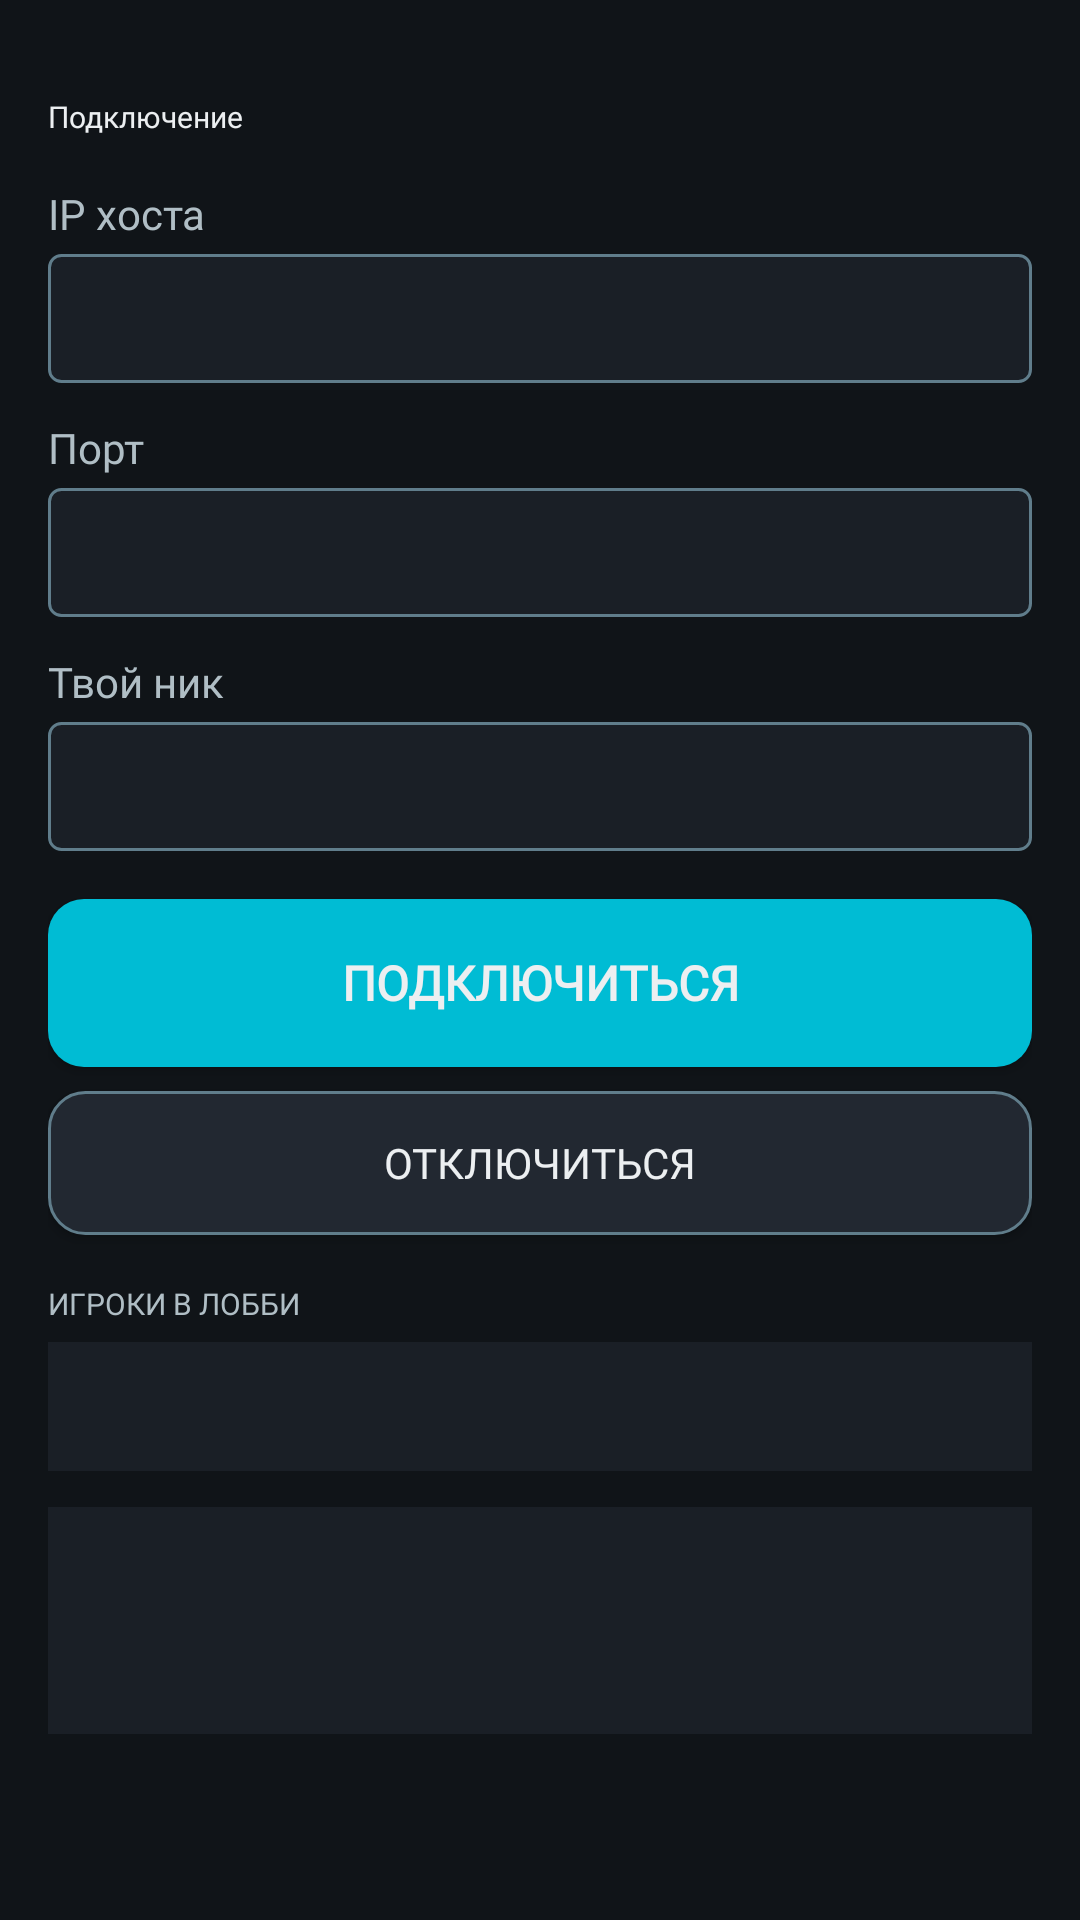

Here is an Android app screen rendered from its layout file. Give the layout XML and the strings, colors and styles it references.
<!-- AndroidManifest.xml: application theme Theme.MinesweeperEvolution -->
<!-- res/layout/activity_join_client.xml -->
<?xml version="1.0" encoding="utf-8"?>
<ScrollView xmlns:android="http://schemas.android.com/apk/res/android"
    android:layout_width="match_parent"
    android:layout_height="match_parent"
    android:background="@color/bg_dark"
    android:fillViewport="true">

    <LinearLayout
        android:layout_width="match_parent"
        android:layout_height="wrap_content"
        android:orientation="vertical"
        android:padding="16dp">

        <TextView
            android:layout_width="wrap_content"
            android:layout_height="wrap_content"
            android:text="@string/mp_join_title"
            android:fontFamily="@font/press_start_2p"
            android:textColor="@color/text_primary"
            android:textSize="10sp"
            android:layout_marginTop="16dp"
            android:layout_marginBottom="16dp" />

        <TextView
            android:layout_width="wrap_content"
            android:layout_height="wrap_content"
            android:text="@string/mp_host_ip_hint"
            android:fontFamily="@font/vt323"
            android:textColor="@color/text_secondary"
            android:textSize="14sp"
            android:layout_marginBottom="4dp" />

        <EditText
            android:id="@+id/etHostIp"
            android:layout_width="match_parent"
            android:layout_height="wrap_content"
            android:background="@drawable/bg_edittext"
            android:padding="12dp"
            android:textColor="@color/text_primary"
            android:textColorHint="@color/text_dim"
            android:textSize="14sp"
            android:fontFamily="@font/vt323"
            android:inputType="text"
            android:layout_marginBottom="12dp" />

        <TextView
            android:layout_width="wrap_content"
            android:layout_height="wrap_content"
            android:text="@string/mp_port_hint"
            android:fontFamily="@font/vt323"
            android:textColor="@color/text_secondary"
            android:textSize="14sp"
            android:layout_marginBottom="4dp" />

        <EditText
            android:id="@+id/etHostPort"
            android:layout_width="match_parent"
            android:layout_height="wrap_content"
            android:background="@drawable/bg_edittext"
            android:padding="12dp"
            android:textColor="@color/text_primary"
            android:textColorHint="@color/text_dim"
            android:textSize="14sp"
            android:fontFamily="@font/vt323"
            android:inputType="number"
            android:layout_marginBottom="12dp" />

        <TextView
            android:layout_width="wrap_content"
            android:layout_height="wrap_content"
            android:text="@string/mp_nickname_hint"
            android:fontFamily="@font/vt323"
            android:textColor="@color/text_secondary"
            android:textSize="14sp"
            android:layout_marginBottom="4dp" />

        <EditText
            android:id="@+id/etNick"
            android:layout_width="match_parent"
            android:layout_height="wrap_content"
            android:background="@drawable/bg_edittext"
            android:padding="12dp"
            android:textColor="@color/text_primary"
            android:textColorHint="@color/text_dim"
            android:textSize="14sp"
            android:fontFamily="@font/vt323"
            android:inputType="text"
            android:maxLength="20"
            android:layout_marginBottom="16dp" />

        <Button
            android:id="@+id/btnConnect"
            android:layout_width="match_parent"
            android:layout_height="56dp"
            android:background="@drawable/bg_button_primary"
            android:fontFamily="@font/pixelify_sans"
            android:text="@string/mp_connect"
            android:textColor="@color/text_primary"
            android:textSize="16sp"
            android:textStyle="bold"
            android:layout_marginBottom="8dp" />

        <Button
            android:id="@+id/btnDisconnect"
            android:layout_width="match_parent"
            android:layout_height="48dp"
            android:background="@drawable/bg_button_secondary"
            android:fontFamily="@font/pixelify_sans"
            android:text="@string/mp_disconnect"
            android:textColor="@color/text_primary"
            android:textSize="14sp"
            android:layout_marginBottom="16dp" />

        
        <TextView
            android:layout_width="wrap_content"
            android:layout_height="wrap_content"
            android:text="@string/section_players"
            android:fontFamily="@font/press_start_2p"
            android:textColor="@color/text_secondary"
            android:textSize="10sp"
            android:layout_marginBottom="6dp" />

        <TextView
            android:id="@+id/tvLobbyPlayers"
            android:layout_width="match_parent"
            android:layout_height="wrap_content"
            android:background="@color/bg_panel"
            android:padding="12dp"
            android:textColor="@color/text_primary"
            android:fontFamily="@font/vt323"
            android:textSize="14sp"
            android:layout_marginBottom="12dp" />

        
        <TextView
            android:id="@+id/tvJoinLog"
            android:layout_width="match_parent"
            android:layout_height="wrap_content"
            android:background="@color/bg_panel"
            android:padding="12dp"
            android:textColor="@color/text_secondary"
            android:textSize="14sp"
            android:fontFamily="@font/vt323"
            android:minLines="3" />

    </LinearLayout>
</ScrollView>
<!-- resources referenced by this layout -->
<resources>
  <color name="bg_dark">#FF101418</color>
  <color name="bg_panel">#FF1A1F26</color>
  <color name="text_dim">#FF607D8B</color>
  <color name="text_primary">#FFECEFF1</color>
  <color name="text_secondary">#FFB0BEC5</color>
  <!-- drawable bg_button_primary (drawable) -->
  <?xml version="1.0" encoding="utf-8"?>
  <selector xmlns:android="http://schemas.android.com/apk/res/android">
      
      <item android:state_pressed="true">
          <shape android:shape="rectangle">
              <solid android:color="@color/accent_2"/>
              <corners android:radius="12dp"/>
          </shape>
      </item>
      
      <item>
          <shape android:shape="rectangle">
              <solid android:color="@color/accent"/>
              <corners android:radius="12dp"/>
          </shape>
      </item>
  </selector>
  <!-- drawable bg_button_secondary (drawable) -->
  <?xml version="1.0" encoding="utf-8"?>
  <selector xmlns:android="http://schemas.android.com/apk/res/android">
      
      <item android:state_selected="true">
          <shape android:shape="rectangle">
              <solid android:color="@color/accent"/>
              <corners android:radius="12dp"/>
              <stroke android:width="1dp" android:color="@color/accent_2"/>
          </shape>
      </item>
      
      <item android:state_pressed="true">
          <shape android:shape="rectangle">
              <solid android:color="@color/bg_panel_alt"/>
              <corners android:radius="12dp"/>
              <stroke android:width="2dp" android:color="@color/accent"/>
          </shape>
      </item>
      
      <item>
          <shape android:shape="rectangle">
              <solid android:color="@color/bg_panel_alt"/>
              <corners android:radius="12dp"/>
              <stroke android:width="1dp" android:color="@color/text_dim"/>
          </shape>
      </item>
  </selector>
  <!-- drawable bg_edittext (drawable) -->
  <?xml version="1.0" encoding="utf-8"?>
  <shape xmlns:android="http://schemas.android.com/apk/res/android" android:shape="rectangle">
      <solid android:color="@color/bg_panel"/>
      <corners android:radius="4dp"/>
      <stroke android:width="1dp" android:color="@color/text_dim"/>
  </shape>
  <string name="mp_connect">Подключиться</string>
  <string name="mp_disconnect">Отключиться</string>
  <string name="mp_host_ip_hint">IP хоста</string>
  <string name="mp_join_title">Подключение</string>
  <string name="mp_nickname_hint">Твой ник</string>
  <string name="mp_port_hint">Порт</string>
  <string name="section_players">ИГРОКИ В ЛОББИ</string>
  <style name="Theme.MinesweeperEvolution" parent="Theme.AppCompat.NoActionBar">
          <item name="colorPrimary">@color/accent</item>
          <item name="colorPrimaryDark">@color/accent_2</item>
          <item name="colorAccent">@color/accent</item>
          <item name="android:windowBackground">@color/bg_dark</item>
          <item name="android:textColorPrimary">@color/text_primary</item>
          <item name="android:textColorSecondary">@color/text_secondary</item>
          <item name="android:statusBarColor" tools:targetApi="l">@color/bg_dark</item>
          
          <item name="android:alertDialogTheme">@style/Theme.MinesweeperDialog</item>
          <item name="alertDialogTheme">@style/Theme.MinesweeperDialog</item>
      </style>
  <color name="accent_2">#FF26C6DA</color>
  <color name="accent">#FF00BCD4</color>
  <color name="bg_panel_alt">#FF222831</color>
  <style name="Theme.MinesweeperDialog" parent="Theme.AppCompat.Dialog.Alert">
          <item name="android:windowBackground">@color/bg_panel</item>
          <item name="android:textColorPrimary">@color/text_primary</item>
          <item name="android:textColorSecondary">@color/text_secondary</item>
          <item name="colorAccent">@color/accent</item>
          <item name="android:buttonBarButtonStyle">@style/Widget.DialogButton</item>
      </style>
  <style name="Widget.DialogButton" parent="Widget.AppCompat.Button.ButtonBar.AlertDialog">
          <item name="android:textColor">@color/accent</item>
      </style>
</resources>
